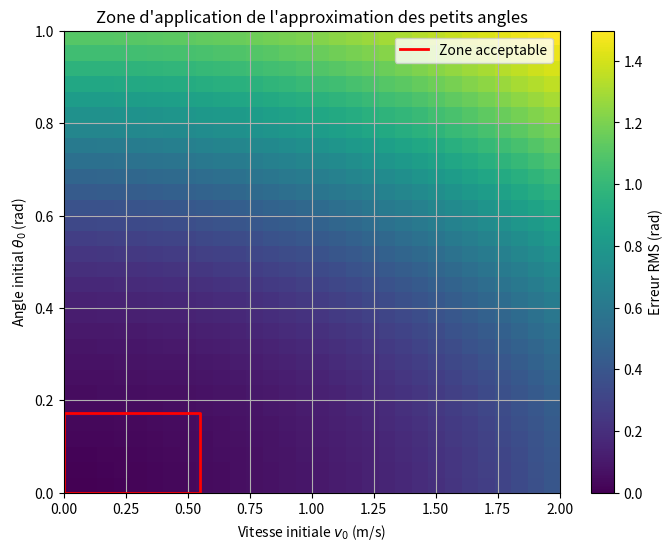

Here is the Python script that generated this plot:
import numpy as np
import matplotlib.pyplot as plt

g, L = 9.81, 1.0
omega_lin = np.sqrt(g/L)
T = 10
dt = 0.01

# Fonction : calcul de la solution linéaire
def theta_lin(t, theta0, omega0):
    return theta0 * np.cos(omega_lin*t) + (omega0/omega_lin) * np.sin(omega_lin*t)

# Fonction : calcul de la solution numérique avec euler
def euler2(theta0, omega0, dt, T):
    N = int(T/dt)
    theta = np.zeros(N)
    omega_t = np.zeros(N)
    theta[0] = theta0
    omega_t[0] = omega0
    
    for i in range(N - 1):
        omega_t[i+1] = omega_t[i] -(g/L) * np.sin(theta[i]) * dt
        theta[i+1] = theta[i]+omega_t[i] * dt
    t = np.linspace(0, T, N)
    return t, theta

# Grilles d'échantillonnage
theta0_values = np.linspace(0, 1.0, 30)# angles initiaux [0,1] rad
v0_values = np.linspace(0, 2.0, 30)# vitesses initiales [0,2] m/s

errors = np.zeros((len(theta0_values), len(v0_values)))
seuil = 0.05 # seuil acceptable 

# Calcul des erreurs RMS
for i, theta0 in enumerate(theta0_values):
    for j, v0 in enumerate(v0_values):
        omega0 = v0/L
        t, theta_num = euler2(theta0, omega0, dt, T)
        theta_lin_vals = theta_lin(t, theta0, omega0)
        errors[i, j] = np.sqrt(np.mean((theta_num-theta_lin_vals) ** 2))

# Détection de la zone acceptable
mask = errors < seuil
i_max, j_max = np.where(mask)
theta0_max = theta0_values[np.max(i_max)]
v0_max = v0_values[np.max(j_max)]

# Travcer figure
plt.figure(figsize=(8,6))
im = plt.imshow(errors, origin='lower',
                extent=[v0_values[0], v0_values[-1],
                        theta0_values[0],
                        theta0_values[-1]],
                aspect='auto', cmap='viridis')
plt.colorbar(im, label='Erreur RMS (rad)')
plt.xlabel('Vitesse initiale $v_0$ (m/s)')
plt.ylabel('Angle initial $\\theta_0$ (rad)')
plt.title('Zone d\'application de l\'approximation des petits angles')

# Tracer de zone admissible
plt.plot([0, v0_max, v0_max, 0, 0], [0, 0, theta0_max, theta0_max, 0], color='r', lw=2, label='Zone acceptable')

plt.legend()
plt.grid(True)
plt.show()

# Affichage des bornes numériques
print(f"Zone acceptable (erreur RMS < {seuil} rad):")
print(f"- θ_0 <= {theta0_max:.3f} rad (~{np.degrees(theta0_max):.1f}°)")
print(f"- v_0 <= {v0_max:.3f} m/s")
